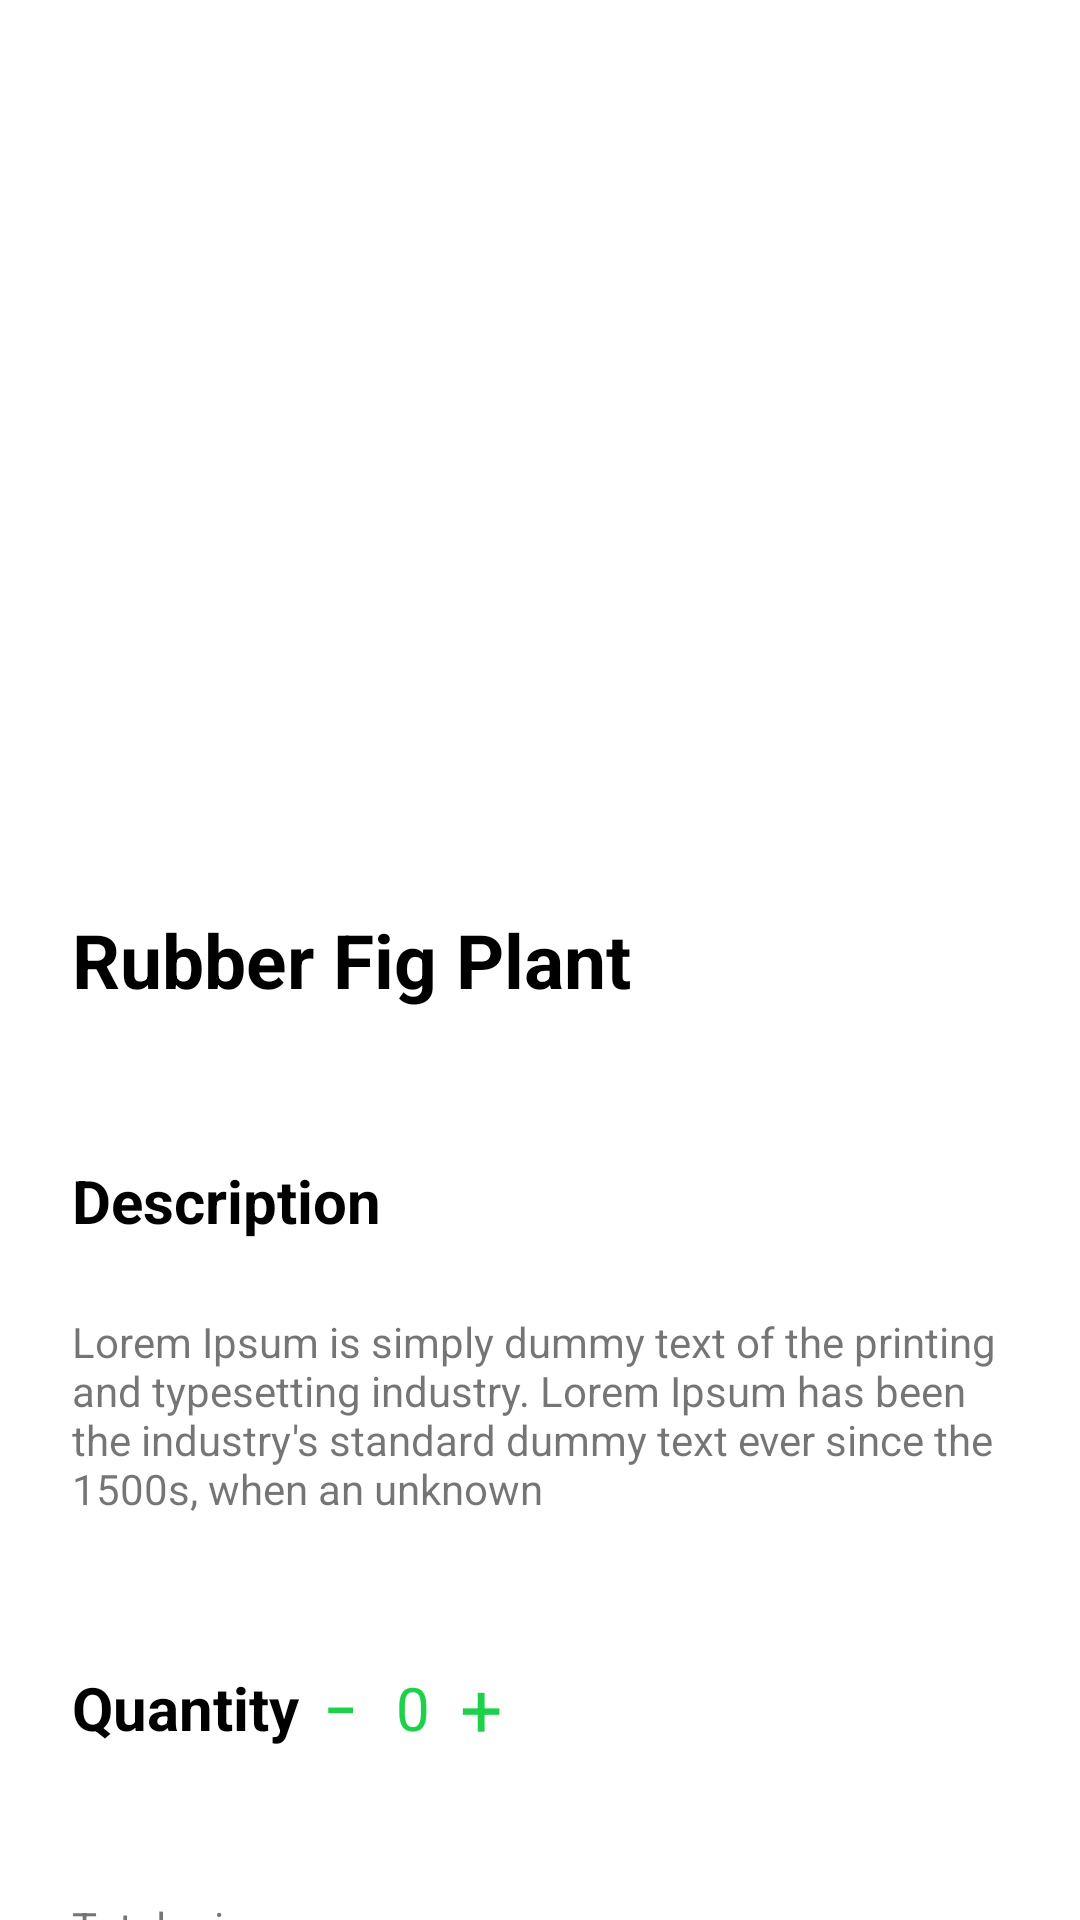

Layout XML and referenced resources for this Android screen:
<!-- AndroidManifest.xml: application theme Theme.Potea -->
<!-- res/layout/fragment_item.xml -->
<?xml version="1.0" encoding="utf-8"?>
<androidx.constraintlayout.widget.ConstraintLayout
    xmlns:android="http://schemas.android.com/apk/res/android"
    xmlns:app="http://schemas.android.com/apk/res-auto"
    xmlns:tools="http://schemas.android.com/tools"
    android:layout_width="match_parent"
    android:layout_height="match_parent"
    tools:context=".ItemFragment">


    <ImageView
        android:id="@+id/imageView13"
        android:layout_width="match_parent"
        android:layout_height="271dp"
        android:layout_marginTop="8dp"
        app:layout_constraintEnd_toEndOf="parent"
        app:layout_constraintStart_toStartOf="parent"
        app:layout_constraintTop_toTopOf="parent"
        tools:src="@tools:sample/backgrounds/scenic" />

    <ImageView
        android:id="@+id/back"
        android:layout_width="25dp"
        android:layout_height="25dp"
        android:layout_marginStart="24dp"
        android:layout_marginTop="32dp"
        android:src="@drawable/arrow_back"
        app:layout_constraintStart_toStartOf="parent"
        app:layout_constraintTop_toTopOf="parent" />

    <TextView
        android:id="@+id/name"
        android:layout_width="wrap_content"
        android:layout_height="wrap_content"
        android:layout_marginStart="24dp"
        android:layout_marginTop="24dp"
        android:text="Rubber Fig Plant"
        android:textColor="@color/black"
        android:textSize="25sp"
        android:textStyle="bold"
        app:layout_constraintStart_toStartOf="parent"
        app:layout_constraintTop_toBottomOf="@+id/imageView13" />

    <ImageView
        android:id="@+id/like"
        android:layout_width="47dp"
        android:layout_height="47dp"
        android:layout_marginEnd="24dp"
        android:src="@drawable/baseline_favorite_border_24"
        app:layout_constraintBottom_toBottomOf="@+id/name"
        app:layout_constraintEnd_toEndOf="parent"
        app:layout_constraintTop_toTopOf="@+id/name"
        android:backgroundTint="@color/yashil"
        app:tint="#1DD14A" />

    <TextView
        android:id="@+id/textView32"
        android:layout_width="wrap_content"
        android:layout_height="wrap_content"
        android:layout_marginStart="24dp"
        android:layout_marginTop="50dp"
        android:text="Total price"
        app:layout_constraintStart_toStartOf="parent"
        app:layout_constraintTop_toBottomOf="@+id/textView34" />

    <TextView
        android:id="@+id/cost"
        android:layout_width="wrap_content"
        android:layout_height="wrap_content"
        android:layout_marginTop="8dp"
        android:text="$0"
        android:textSize="25sp"
        android:textStyle="bold"
        app:layout_constraintEnd_toEndOf="@+id/textView32"
        app:layout_constraintStart_toStartOf="@+id/textView32"
        app:layout_constraintTop_toBottomOf="@+id/textView32" />

    <com.google.android.material.button.MaterialButton
        android:id="@+id/button"
        android:layout_width="wrap_content"
        android:layout_height="wrap_content"
        android:layout_marginTop="4dp"
        android:layout_marginEnd="24dp"
        android:backgroundTint="#1DD14A"
        android:text="Add to cart"
        app:cornerRadius="30dp"
        app:layout_constraintBottom_toBottomOf="parent"
        app:layout_constraintEnd_toEndOf="parent"
        app:layout_constraintTop_toTopOf="@+id/textView32"
        app:layout_constraintVertical_bias="0.0" />

    <TextView
        android:id="@+id/textView34"
        android:layout_width="wrap_content"
        android:layout_height="wrap_content"
        android:layout_marginStart="24dp"
        android:layout_marginTop="50dp"
        android:text="Quantity"
        android:textColor="@color/black"
        android:textSize="20sp"
        android:textStyle="bold"
        app:layout_constraintStart_toStartOf="parent"
        app:layout_constraintTop_toBottomOf="@+id/lorem" />

    <androidx.cardview.widget.CardView
        android:layout_width="60dp"
        android:layout_height="wrap_content"
        android:layout_marginStart="8dp"
        app:layout_constraintBottom_toBottomOf="@+id/textView34"
        app:layout_constraintStart_toEndOf="@+id/textView34"
        app:layout_constraintTop_toTopOf="@+id/textView34"
        app:cardElevation="0dp">

        <TextView
            android:id="@+id/minus"
            android:layout_width="10dp"
            android:layout_height="wrap_content"
            android:layout_gravity="start"
            android:text="—"
            android:textColor="#1DD14A"
            android:textSize="25sp" />

        <TextView
            android:id="@+id/count"
            android:layout_width="wrap_content"
            android:layout_height="wrap_content"
            android:layout_gravity="center"
            android:text="0"
            android:textColor="#1DD14A"
            android:textSize="20sp" />

        <TextView
            android:id="@+id/plus"
            android:layout_width="wrap_content"
            android:layout_height="wrap_content"
            android:layout_gravity="end"
            android:text="+"
            android:textColor="#1DD14A"
            android:textSize="25sp" />
    </androidx.cardview.widget.CardView>

    <TextView
        android:id="@+id/lorem"
        android:layout_width="match_parent"
        android:layout_height="wrap_content"
        android:layout_marginStart="24dp"
        android:layout_marginTop="24dp"
        android:layout_marginEnd="24dp"
        android:text="Lorem Ipsum is simply dummy text of the printing and typesetting industry. Lorem Ipsum has been the industry's standard dummy text ever since the 1500s, when an unknown"
        app:layout_constraintEnd_toEndOf="parent"
        app:layout_constraintHorizontal_bias="0.0"
        app:layout_constraintStart_toStartOf="parent"
        app:layout_constraintTop_toBottomOf="@+id/textView36" />

    <TextView
        android:id="@+id/textView36"
        android:layout_width="wrap_content"
        android:layout_height="wrap_content"
        android:layout_marginStart="24dp"
        android:layout_marginTop="50dp"
        android:text="Description"
        android:textColor="@color/black"
        android:textSize="20sp"
        android:textStyle="bold"
        app:layout_constraintStart_toStartOf="parent"
        app:layout_constraintTop_toBottomOf="@+id/name" />
</androidx.constraintlayout.widget.ConstraintLayout>
<!-- resources referenced by this layout -->
<resources>
  <color name="black">#FF000000</color>
  <color name="yashil">#1DD14A</color>
  <style name="Theme.Potea" parent="Theme.MaterialComponents.DayNight.NoActionBar">
          
          <item name="colorPrimary">@color/yashil</item>
          <item name="colorPrimaryVariant">#00F4F4F4</item>
          <item name="colorAccent">@color/black</item>
          <item name="android:windowLightStatusBar">true</item>
          <item name="colorOnPrimary">@color/white</item>
          
          <item name="colorSecondary">@color/teal_200</item>
          <item name="colorSecondaryVariant">@color/teal_700</item>
          <item name="colorOnSecondary">@color/black</item>
          
          <item name="android:statusBarColor">?attr/colorPrimaryVariant</item>
          
      </style>
  <color name="white">#FFFFFFFF</color>
  <color name="teal_200">#FF03DAC5</color>
  <color name="teal_700">#FF018786</color>
</resources>
